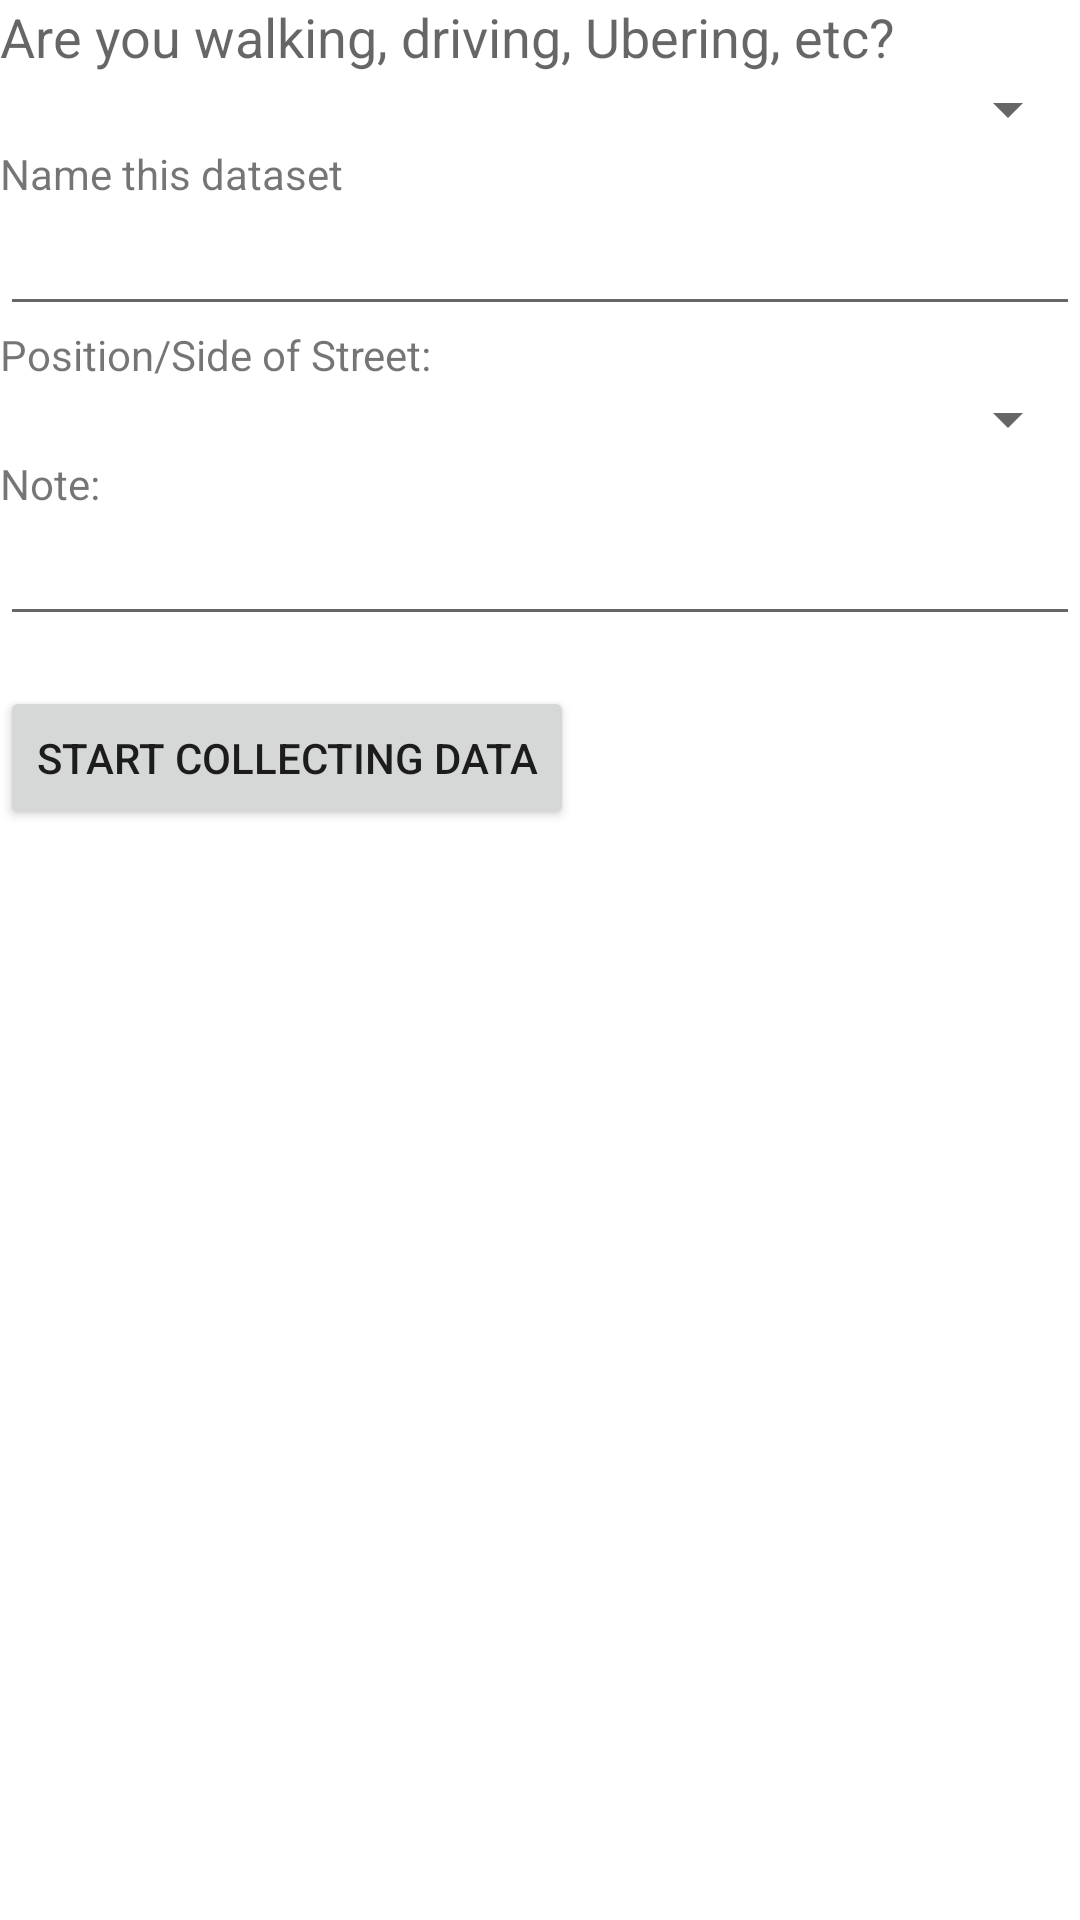

Write the Android layout XML for this screen, with the resource values it uses.
<!-- AndroidManifest.xml: fallback theme Theme.MaterialComponents.DayNight.NoActionBar -->
<!-- res/layout/start_tag.xml -->
<?xml version="1.0" encoding="utf-8"?>
<RelativeLayout xmlns:android="http://schemas.android.com/apk/res/android"
    android:layout_width="fill_parent"
    android:layout_height="fill_parent" >

    <TextView
        android:id="@+id/text"
        android:layout_width="fill_parent"
        android:layout_height="wrap_content"
        android:textColor="#FFF"
        android:layout_above="@+id/Tag"/>/>
    <Spinner
        android:id="@+id/Tag"
        android:layout_width="match_parent"
        android:layout_height="wrap_content"
        android:layout_below="@+id/walking"
        android:layout_alignParentLeft="true"
        android:layout_alignParentStart="true" />
    <EditText
        android:id="@+id/Des"
        android:layout_width="match_parent"
        android:layout_height="wrap_content"
        android:layout_below="@+id/textView"
        android:layout_alignParentLeft="true"
        android:layout_alignParentStart="true" />
    <TextView
        android:layout_width="wrap_content"
        android:layout_height="wrap_content"
        android:textAppearance="?android:attr/textAppearanceSmall"
        android:text="Position/Side of Street:"
        android:id="@+id/position"
        android:layout_below="@+id/Des"
        android:layout_alignParentLeft="true"
        android:layout_alignParentStart="true" />

    <Spinner
        android:id="@+id/Pos"
        android:layout_width="match_parent"
        android:layout_height="wrap_content"
        android:layout_below="@+id/position"
        android:layout_alignParentLeft="true"
        android:layout_alignParentStart="true" />
    <TextView
        android:layout_width="wrap_content"
        android:layout_height="wrap_content"
        android:textAppearance="?android:attr/textAppearanceSmall"
        android:text="Note:"
        android:id="@+id/note"
        android:layout_below="@+id/Pos"
        android:layout_alignParentLeft="true"
        android:layout_alignParentStart="true" />

    <EditText
        android:id="@+id/Note"
        android:layout_width="match_parent"
        android:layout_height="wrap_content"
        android:layout_below="@+id/note"
        android:layout_alignParentLeft="true"
        android:layout_alignParentStart="true" />

    <Button
        android:id="@+id/dialogButtonOK"
        android:layout_width="wrap_content"
        android:layout_height="wrap_content"
        android:text="Start Collecting Data"
        android:layout_marginTop="77dp"
        android:layout_below="@+id/Pos"
        android:layout_alignParentLeft="true"
        android:layout_alignParentStart="true" />

    <TextView
        android:layout_width="wrap_content"
        android:layout_height="wrap_content"
        android:textAppearance="?android:attr/textAppearanceSmall"
        android:text="Name this dataset"
        android:id="@+id/textView"
        android:layout_below="@+id/Tag"
        android:layout_alignParentLeft="true"
        android:layout_alignParentStart="true" />

    <TextView
        android:layout_width="wrap_content"
        android:layout_height="wrap_content"
        android:textAppearance="?android:attr/textAppearanceMedium"
        android:text="Are you walking, driving, Ubering, etc?"
        android:id="@+id/walking"
        android:layout_alignParentTop="true"
        android:layout_alignParentLeft="true"
        android:layout_alignParentStart="true" />


</RelativeLayout>
<!-- resources referenced by this layout -->
<resources>

</resources>
